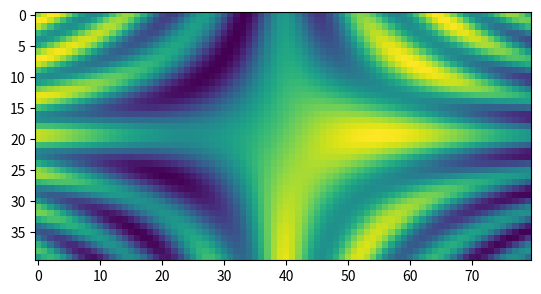
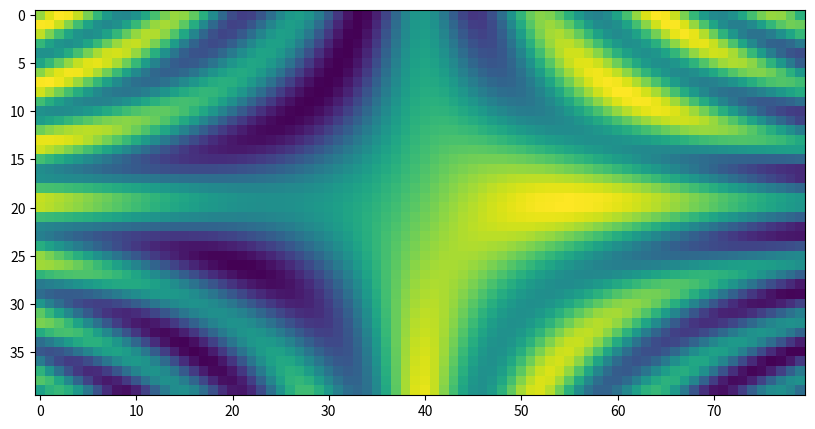
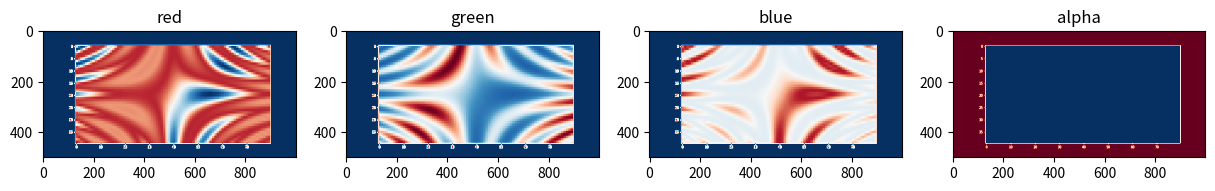

Write the Python code that produced these figures, in order.
import matplotlib.pyplot as plt

import numpy as np

def f(x, y):
    return np.sin( x/5 + y/10 ) + np.cos( x*y/10 )

x = np.linspace(-20, +20, 80)
y = np.linspace(-10, +10, 40)

X, Y = np.meshgrid(x, y)

Z = f(X, Y)

plt.imshow(Z)
plt.show()

fig = plt.gcf()

fig.canvas.get_supported_filetypes()

# save the figure
plt.figure(figsize=(10,5))
plt.imshow(Z)
plt.show()
plt.savefig('myfig',    transparent=True,pad_inches=0) # PNG (default)
plt.savefig('myfig.jpg',transparent=True,pad_inches=0) # JPG
plt.savefig('myfig.pdf',transparent=True,pad_inches=0) # PDF

x = plt.imread('myfig.png')

np.shape(x)

plt.figure(figsize=(15,15))

title=['red','green','blue','alpha']
for i in range(4):
    plt.subplot(1,4,i+1)
    plt.imshow(x[:,:,i], cmap='RdBu')
    plt.show()
    plt.title(title[i])

y = np.copy(x)

y[:,:,0] = x[:,:,2]
y[:,:,1] = x[:,:,0]
y[:,:,2] = x[:,:,1]
y[:,:,3] = x[:,:,3]/2 # alpha = opacity

plt.imsave('xImag.png',x)
plt.imsave('yImag.png',y)